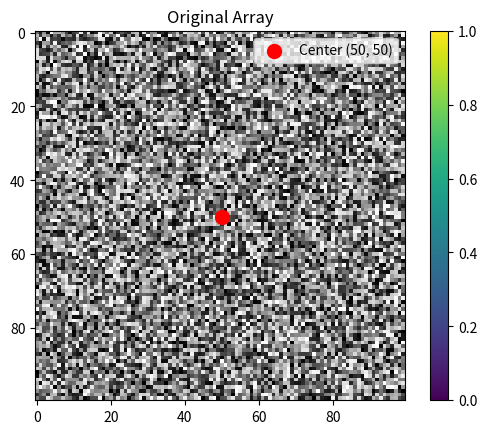

This chart was generated by the following Python code:

import numpy as np
import matplotlib.pyplot as plt

# Create a 100x100 array
array = np.random.rand(100, 100)

# Function to extract the diagonal cross profile
def extract_cross_profile(arr, center, angle, length):
    y, x = center
    angle_rad = np.radians(angle)

    # Calculate the offsets for the cross profile
    offsets = np.arange(-length // 2, length // 2 + 1)

    # Diagonal indices
    diag_x1 = x + offsets * np.cos(angle_rad)
    diag_y1 = y + offsets * np.sin(angle_rad)
    diag_x2 = x + offsets * np.cos(angle_rad + np.pi / 2)
    diag_y2 = y + offsets * np.sin(angle_rad + np.pi / 2)

    # Extracting values within bounds
    cross_profile = []
    for dx, dy in zip(np.round(diag_x1).astype(int), np.round(diag_y1).astype(int)):
        if 0 <= dx < arr.shape[1] and 0 <= dy < arr.shape[0]:
            cross_profile.append(arr[dy, dx])

    for dx, dy in zip(np.round(diag_x2).astype(int), np.round(diag_y2).astype(int)):
        if 0 <= dx < arr.shape[1] and 0 <= dy < arr.shape[0]:
            cross_profile.append(arr[dy, dx])

    return cross_profile

# Extract the cross profile
cross_profile = extract_cross_profile(array, (50, 50), 25, 20)

# Display results
print("Cross Profile Values:", cross_profile)

# Optional: Visualize the original array and cross profile
plt.imshow(array, cmap='gray')
plt.scatter([50], [50], c='red', label='Center (50, 50)', s=100)
plt.title('Original Array')
plt.colorbar()
plt.legend()
plt.show()
